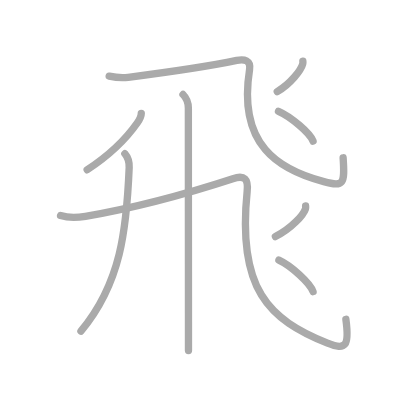
t = 0.00 s
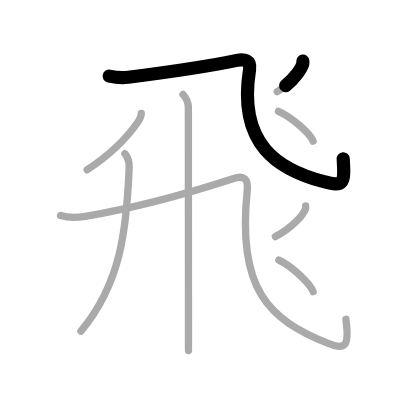
t = 1.75 s
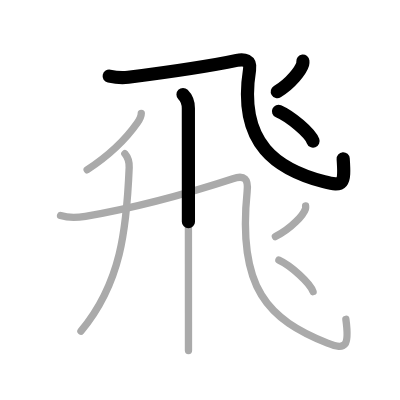
t = 3.50 s
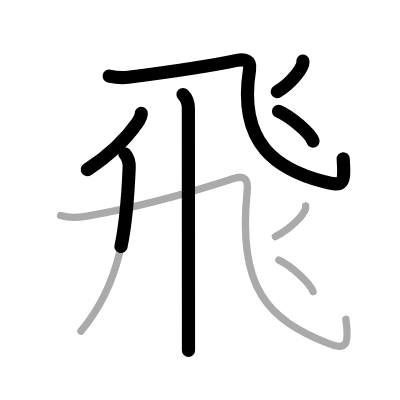
t = 5.50 s
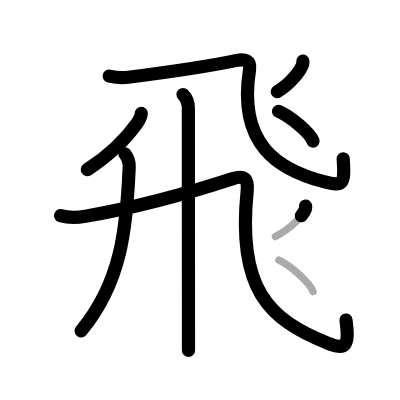
t = 7.25 s
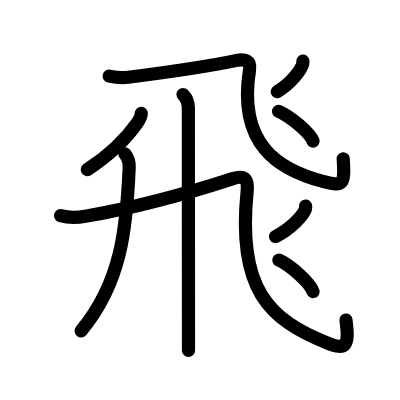
t = 9.00 s

The animated SVG that drew these frames (rendered in a browser with its animation timeline set to each time). Animation: 9 SMIL elements (animate=9); one cycle of 9.00 s.

<?xml version="1.0" standalone="no"?>
<!DOCTYPE svg PUBLIC "-//W3C//DTD SVG 1.1//EN"   "http://www.w3.org/Graphics/SVG/1.1/DTD/svg11.dtd">
<svg width="400px" height="400px"  version="1.1" xmlns="http://www.w3.org/2000/svg">
  <defs>
    <marker id="Triangle" viewBox="0 0 10 10" refX="0" refY="5" markerUnits="strokeWidth" markerWidth="3" style="stroke-opacity:0%;fill:#aaaaaa;" markerHeight="2" orient="auto">
      <path d="M 0 0 L 10 5 L 0 10 z" />
    </marker>
    
    <marker id="Arrow" viewBox="0 0 10 10" refX="5" refY="5" markerUnits="strokeWidth" markerWidth="1.8" style="stroke-opacity:0%;fill:#770000;" markerHeight="2" orient="auto">
      <path d="M 0 4 L 6 4 L 4 1 L 10 5 L 4 9 L 6 6 L 0 6 z" />
        <circle cx="5" cy="5" r="5" />
      </marker>
    
    <marker id="TriangleRed" viewBox="0 0 10 10" refX="0" refY="5" markerUnits="strokeWidth" markerWidth="3" style="stroke-opacity:0%;fill:#CC0000;" markerHeight="2" orient="auto">
      <path d="M 0 0 L 10 5 L 0 10 z" />
    </marker>
    
    <marker id="ArrowRed" viewBox="0 0 10 10" refX="5" refY="5" markerUnits="strokeWidth" markerWidth="1.8" style="stroke-opacity:0%;fill:#CC0000;" markerHeight="2" orient="auto">
      <path d="M 0 4 L 6 4 L 4 1 L 10 5 L 4 9 L 6 6 L 0 6 z" />
        <circle cx="5" cy="5" r="5" />
      </marker>
    
  </defs>
  
  <path style="fill:#ffffff; fill-opacity:100%; fill-rule:evenodd; stroke-width:0;" d="M 0 0 L 400px 0 L 400px 400px L 0 400px L 0 0" />

  <g transform="scale(3.6697247706422 3.6697247706422)">
<path style="fill:none; fill-opacity:0%; fill-rule:evenodd; stroke:#aaaaaa; stroke-opacity:100%; stroke-width: 1.5pt; stroke-linejoin:round; stroke-linecap:round;" d="M29.75 20.75c1.75 0.38 3.47 0.54 5.18 0.32c10.79-1.38 22.63-3.15 29.59-4.61c2.03-0.42 3.9-0.07 3.48 2.54c-3.25 20.5 7.88 27.25 20.25 30.5c5.4 1.42 5.75 0.75 5.25-6.5"></path>
<path style="fill:none; fill-opacity:0%; fill-rule:evenodd; stroke:#aaaaaa; stroke-opacity:100%; stroke-width: 1.5pt; stroke-linejoin:round; stroke-linecap:round;" d="M82.53 16.64c0.02 0.2 0.04 0.51-0.04 0.79c-0.47 1.66-3.2 5.31-6.94 7.54"></path>
<path style="fill:none; fill-opacity:0%; fill-rule:evenodd; stroke:#aaaaaa; stroke-opacity:100%; stroke-width: 1.5pt; stroke-linejoin:round; stroke-linecap:round;" d="M75.89 30.33c3.32 1.44 8.59 5.9 9.42 8.13"></path>
<path style="fill:none; fill-opacity:0%; fill-rule:evenodd; stroke:#aaaaaa; stroke-opacity:100%; stroke-width: 1.5pt; stroke-linejoin:round; stroke-linecap:round;" d="M49.87 25.75c1.06 1.06 1.46 2.5 1.46 3.75c0 0.87 0.02 42.99 0.03 59.88c0 2.89 0 5.05 0 6.12"></path>
<path style="fill:none; fill-opacity:0%; fill-rule:evenodd; stroke:#aaaaaa; stroke-opacity:100%; stroke-width: 1.5pt; stroke-linejoin:round; stroke-linecap:round;" d="M38.5 30.88c0 0.8-0.39 1.6-1.06 2.57c-2.96 4.22-7.56 8.81-13.69 12.81"></path>
<path style="fill:none; fill-opacity:0%; fill-rule:evenodd; stroke:#aaaaaa; stroke-opacity:100%; stroke-width: 1.5pt; stroke-linejoin:round; stroke-linecap:round;" d="M34.02 41.89c0.73 0.86 1.25 2.17 1.18 3.8C34.5 62.38 33 77.12 22.06 90.22"></path>
<path style="fill:none; fill-opacity:0%; fill-rule:evenodd; stroke:#aaaaaa; stroke-opacity:100%; stroke-width: 1.5pt; stroke-linejoin:round; stroke-linecap:round;" d="M16.5 58.75c2.5 0.75 4.85 0.52 6.78 0.19C36.01 56.73 51 52.75 63.45 48.68c3.22-1.05 4.25 0.07 3.9 3.44c-2.73 26.63 5.85 34.96 21.9 41.38c5 2 6 0.88 5-6.5"></path>
<path style="fill:none; fill-opacity:0%; fill-rule:evenodd; stroke:#aaaaaa; stroke-opacity:100%; stroke-width: 1.5pt; stroke-linejoin:round; stroke-linecap:round;" d="M83.28 56.14c0.02 0.2 0.05 0.51-0.05 0.79c-0.56 1.66-3.78 5.3-8.18 7.54"></path>
<path style="fill:none; fill-opacity:0%; fill-rule:evenodd; stroke:#aaaaaa; stroke-opacity:100%; stroke-width: 1.5pt; stroke-linejoin:round; stroke-linecap:round;" d="M76 70.88c3.29 1.52 8.49 6.23 9.31 8.59"></path>

<path style="fill:none; fill-opacity:0%; fill-rule:evenodd; stroke:#000000; stroke-opacity:100%; stroke-width: 2.7pt; stroke-linejoin:round; stroke-linecap:round;" d="M29.75 20.75c1.75 0.38 3.47 0.54 5.18 0.32c10.79-1.38 22.63-3.15 29.59-4.61c2.03-0.42 3.9-0.07 3.48 2.54c-3.25 20.5 7.88 27.25 20.25 30.5c5.4 1.42 5.75 0.75 5.25-6.5" pathLength="100" stroke-dashoffset="100" stroke-dasharray="100 105"><animate id="dashAnim1" attributeName="stroke-dashoffset" from="100" to="0" dur="1s" calcMode="linear" fill="freeze"/></path>
<path style="fill:none; fill-opacity:0%; fill-rule:evenodd; stroke:#000000; stroke-opacity:100%; stroke-width: 2.7pt; stroke-linejoin:round; stroke-linecap:round;" d="M82.53 16.64c0.02 0.2 0.04 0.51-0.04 0.79c-0.47 1.66-3.2 5.31-6.94 7.54" pathLength="100" stroke-dashoffset="100" stroke-dasharray="100 105"><animate id="dashAnim2" attributeName="stroke-dashoffset" from="100" to="0" dur="1s" calcMode="linear" begin="dashAnim1.end" fill="freeze"/></path>
<path style="fill:none; fill-opacity:0%; fill-rule:evenodd; stroke:#000000; stroke-opacity:100%; stroke-width: 2.7pt; stroke-linejoin:round; stroke-linecap:round;" d="M75.89 30.33c3.32 1.44 8.59 5.9 9.42 8.13" pathLength="100" stroke-dashoffset="100" stroke-dasharray="100 105"><animate id="dashAnim3" attributeName="stroke-dashoffset" from="100" to="0" dur="1s" calcMode="linear" begin="dashAnim2.end" fill="freeze"/></path>
<path style="fill:none; fill-opacity:0%; fill-rule:evenodd; stroke:#000000; stroke-opacity:100%; stroke-width: 2.7pt; stroke-linejoin:round; stroke-linecap:round;" d="M49.87 25.75c1.06 1.06 1.46 2.5 1.46 3.75c0 0.87 0.02 42.99 0.03 59.88c0 2.89 0 5.05 0 6.12" pathLength="100" stroke-dashoffset="100" stroke-dasharray="100 105"><animate id="dashAnim4" attributeName="stroke-dashoffset" from="100" to="0" dur="1s" calcMode="linear" begin="dashAnim3.end" fill="freeze"/></path>
<path style="fill:none; fill-opacity:0%; fill-rule:evenodd; stroke:#000000; stroke-opacity:100%; stroke-width: 2.7pt; stroke-linejoin:round; stroke-linecap:round;" d="M38.5 30.88c0 0.8-0.39 1.6-1.06 2.57c-2.96 4.22-7.56 8.81-13.69 12.81" pathLength="100" stroke-dashoffset="100" stroke-dasharray="100 105"><animate id="dashAnim5" attributeName="stroke-dashoffset" from="100" to="0" dur="1s" calcMode="linear" begin="dashAnim4.end" fill="freeze"/></path>
<path style="fill:none; fill-opacity:0%; fill-rule:evenodd; stroke:#000000; stroke-opacity:100%; stroke-width: 2.7pt; stroke-linejoin:round; stroke-linecap:round;" d="M34.02 41.89c0.73 0.86 1.25 2.17 1.18 3.8C34.5 62.38 33 77.12 22.06 90.22" pathLength="100" stroke-dashoffset="100" stroke-dasharray="100 105"><animate id="dashAnim6" attributeName="stroke-dashoffset" from="100" to="0" dur="1s" calcMode="linear" begin="dashAnim5.end" fill="freeze"/></path>
<path style="fill:none; fill-opacity:0%; fill-rule:evenodd; stroke:#000000; stroke-opacity:100%; stroke-width: 2.7pt; stroke-linejoin:round; stroke-linecap:round;" d="M16.5 58.75c2.5 0.75 4.85 0.52 6.78 0.19C36.01 56.73 51 52.75 63.45 48.68c3.22-1.05 4.25 0.07 3.9 3.44c-2.73 26.63 5.85 34.96 21.9 41.38c5 2 6 0.88 5-6.5" pathLength="100" stroke-dashoffset="100" stroke-dasharray="100 105"><animate id="dashAnim7" attributeName="stroke-dashoffset" from="100" to="0" dur="1s" calcMode="linear" begin="dashAnim6.end" fill="freeze"/></path>
<path style="fill:none; fill-opacity:0%; fill-rule:evenodd; stroke:#000000; stroke-opacity:100%; stroke-width: 2.7pt; stroke-linejoin:round; stroke-linecap:round;" d="M83.28 56.14c0.02 0.2 0.05 0.51-0.05 0.79c-0.56 1.66-3.78 5.3-8.18 7.54" pathLength="100" stroke-dashoffset="100" stroke-dasharray="100 105"><animate id="dashAnim8" attributeName="stroke-dashoffset" from="100" to="0" dur="1s" calcMode="linear" begin="dashAnim7.end" fill="freeze"/></path>
<path style="fill:none; fill-opacity:0%; fill-rule:evenodd; stroke:#000000; stroke-opacity:100%; stroke-width: 2.7pt; stroke-linejoin:round; stroke-linecap:round;" d="M76 70.88c3.29 1.52 8.49 6.23 9.31 8.59" pathLength="100" stroke-dashoffset="100" stroke-dasharray="100 105"><animate id="dashAnim9" attributeName="stroke-dashoffset" from="100" to="0" dur="1s" calcMode="linear" begin="dashAnim8.end" fill="freeze"/></path>

</g>

</svg>  
          
